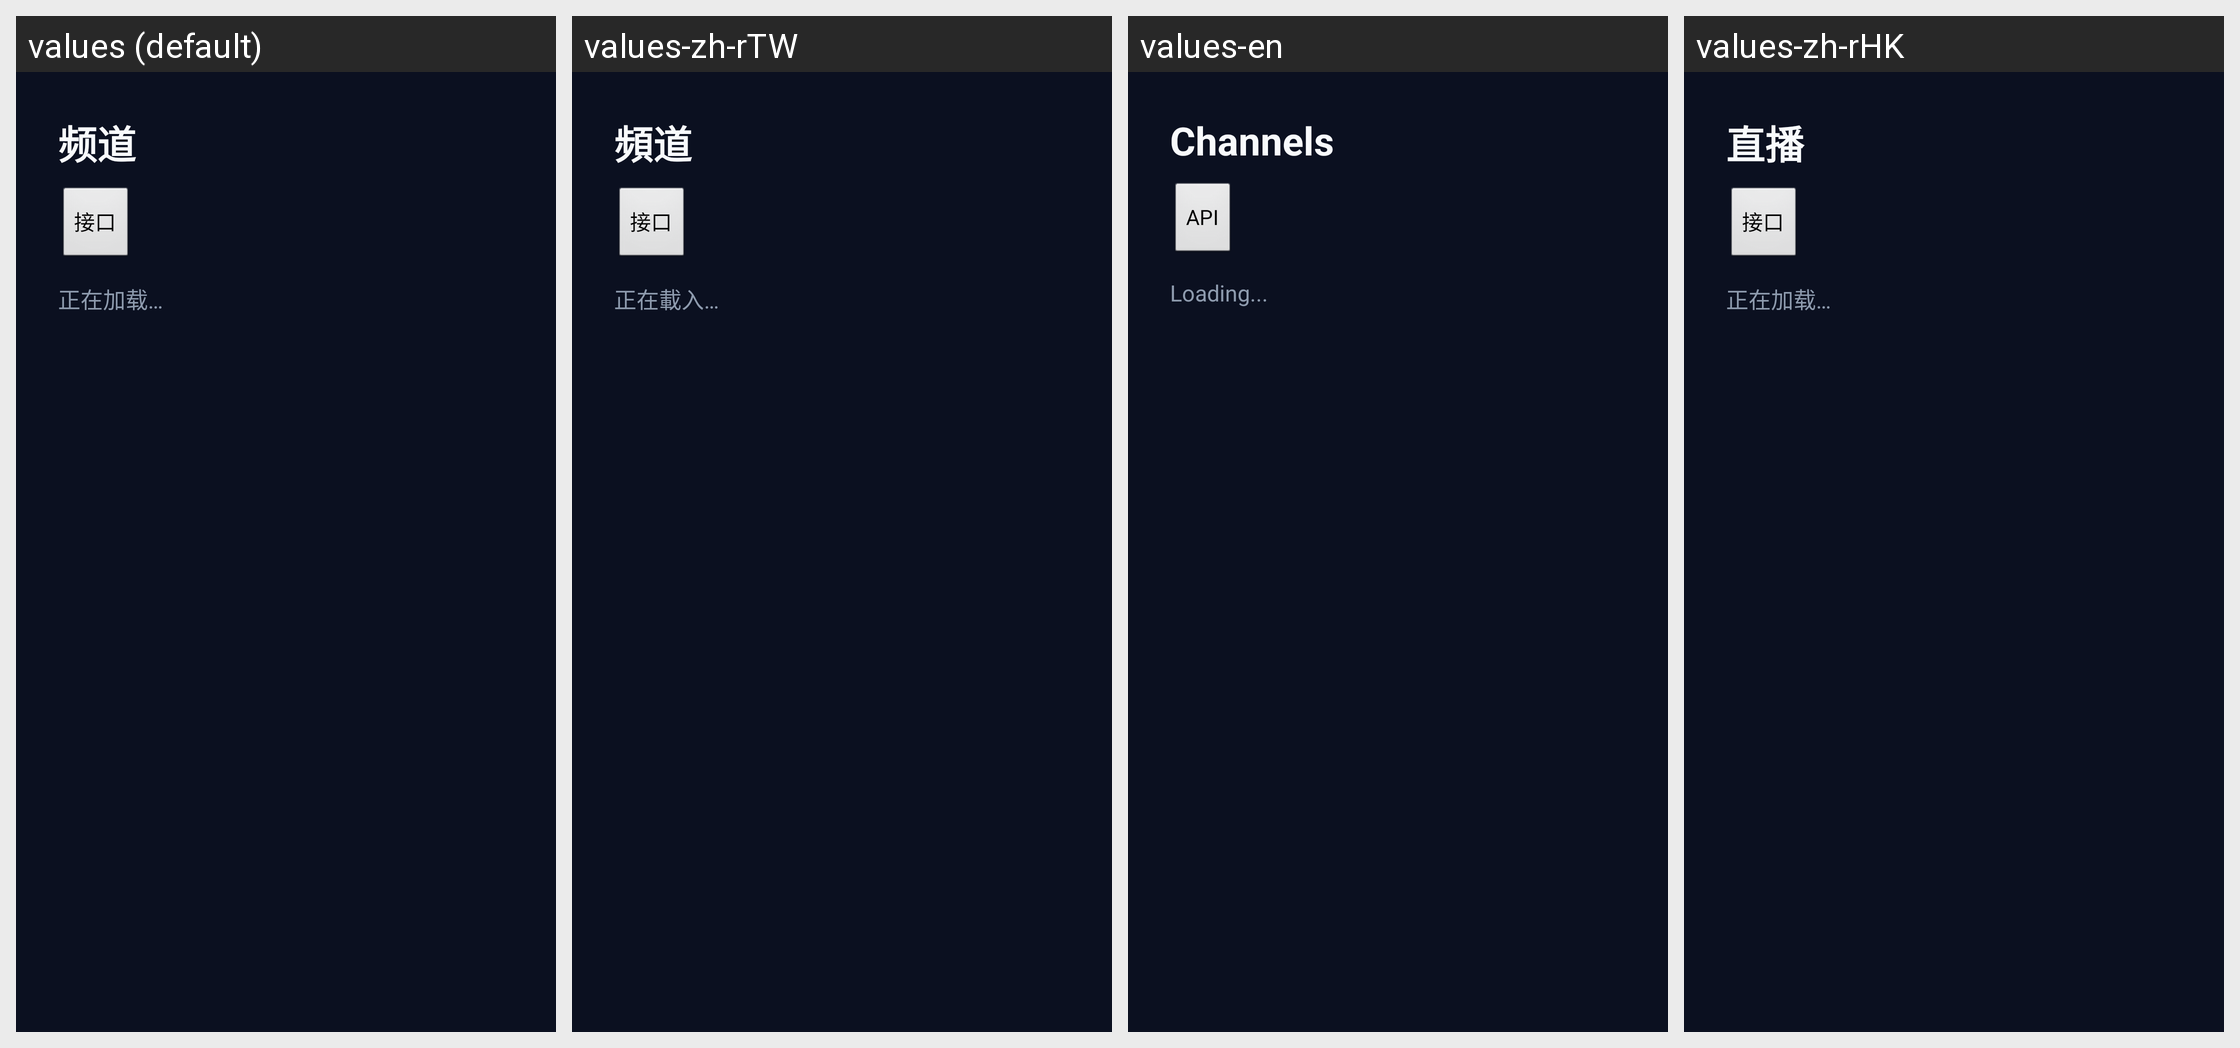

This grid shows one Android layout under several languages. Give, for every string resource on the screen, its name, the default text and each shown locale's text.
Android screen res/layout/activity_live_home.xml rendered under 4 locales, left to right: values (default), values-zh-rTW, values-en, values-zh-rHK. Device: Nexus 5 (rendered at 1080×1920; each locale shown at half size, 540×960, under a caption strip naming it); theme AppTheme.
Strings drawn on this screen, with the default value and each locale's value (text and hints the layout hard-codes, and strings that could not be matched under every locale, appear in the picture but are not listed):

live_title
  values: 频道
  values-zh-rTW: 頻道
  values-en: Channels
  values-zh-rHK: 直播

entry_api
  values: 接口
  values-zh-rTW: 接口
  values-en: API
  values-zh-rHK: 接口  [not translated; the default value is used]

livepg_loading
  values: 正在加载…
  values-zh-rTW: 正在載入…
  values-en: Loading...
  values-zh-rHK: 正在加载…  [not translated; the default value is used]
